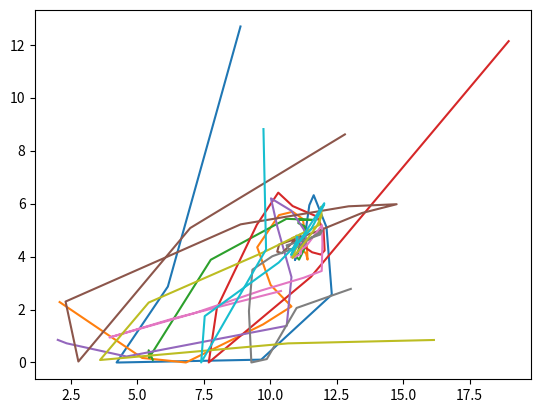

Reproduce this figure in Python.
# -*- coding: utf-8 -*-
"""
Created on Wed Aug  9 01:19:02 2017

@author: Harsha SlimShady
"""

import random
import operator
import matplotlib.pyplot as plt
import math

def fitness(vector):
    
    total = 0.0
    for i in range(len(vector)):
        total += math.sin(vector[i])
        #total += vector[i]**2
    return total

class particle:
    
    def __init__(self,dimension):
        
        self.position = []
        self.velocity = []
        
        pos = []
        vel = []
        for i in range(dimension):
            vel.append(random.uniform(-1,1))
            pos.append(random.uniform(0,20))
        
        self.position.append(pos)
        self.velocity.append(vel)
        self.best = pos
        
    def update_velocity(self,global_best):
        
        w = 0.5;c1 = 0.5;c2 = 1
        vel=[]
        for i in range(len(self.best)):
            r1 = random.random()
            r2 = random.random()
            dim_vel = w*self.velocity[-1][i]+c1*r1*(self.best[i]-self.position[-1][i])+c2*r2*(global_best[i]-self.position[-1][i])
            vel.append(dim_vel)
            
        self.velocity.append(vel)
        
    def update_position(self):
        
        pos = []
        for i in range(len(self.best)):
            pos.append(self.position[-1][i]+self.velocity[-1][i])
        
        self.position.append(pos)
        
        for i in range(len(self.best)):
            if self.position[-1][i]>20.0:
                self.position[-1][i]=20.0
        
        for i in range(len(self.best)):
            if self.position[-1][i]<0.0:
                self.position[-1][i]=0.0
    
    def evaluate(self):
        
        fitness_now = fitness(self.position[-1])
        
        if fitness_now < fitness(self.best):
            self.best = self.position[-1]
        

if __name__ == "__main__":
    
    swarm = []
    no_swarm = 10
    max_iter = 40
    
    for i in range(no_swarm):
        swarm.append(particle(2))
    
    all_best = [fitness(swarm[i].best) for i in range(no_swarm)]
    index,value = min(enumerate(all_best),key=operator.itemgetter(1))
    global_best = swarm[index].best
    
    print(fitness(swarm[index].best),swarm[index].best)
    
    for i in range(no_swarm):
        print(fitness(swarm[i].best),swarm[i].best)
    print('----')
    
    
    for i in range(max_iter):
        
        for j in range(no_swarm):
            swarm[j].evaluate()
            swarm[j].update_velocity(global_best)
            swarm[j].update_position()
            
        all_best = [fitness(swarm[i].best) for i in range(no_swarm)]
        index,value = min(enumerate(all_best),key=operator.itemgetter(1))
        global_best = swarm[index].best
            
    print(fitness(swarm[index].best),swarm[index].best)
    
    for i in range(no_swarm):
        print(fitness(swarm[i].best),swarm[i].best)
    
    for i in range(no_swarm):
        x_co,y_co = [],[]
        
        for j in range(len(swarm[i].position)):
            x_co.append(swarm[i].position[j][0])
            y_co.append(swarm[i].position[j][1])
            
        plt.plot(x_co,y_co)
    
    print('Global best : %f'%fitness(global_best))
        
        
        
        
        
        
        
        
        
        
        
    
        
